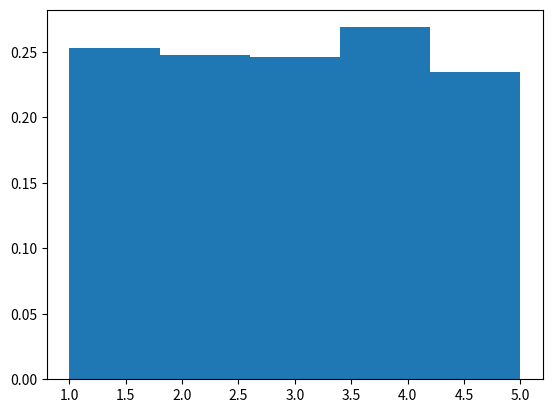

This chart was generated by the following Python code: (Note: this script raises an exception after producing the figure.)
#!/usr/bin/python3
import random
import numpy as np
import matplotlib.pyplot as plt
from math import sqrt
from scipy.stats import chisquare

class SlidingWindow:
    def __init__(self, k: int):
        self.k = k
        self.n = 0
        self.c = 0
        self.elem = None
        # self.sample = []
        self.treewidth = "Twinwidth"
    
    def read(self, x):
        self.n += 1
        if random.random() < 1.0/float(self.n):
        # if random.random() < 1.0/sqrt(self.n):
        # if random.random() < 1.0/():
            self.elem = x
            self.c = self.n
            # self.sample.append(self.c)
            # self.sample.append(self.elem)
        self.n %= self.k
    
    def get(self):
        return self.elem, self.c
    
    # def get_sample(self):
    #     return self.sample
    
    def clear(self):
        self.n = 0
        self.c = 0
        self.elem = None
        # self.sample = []


def histogram(sample: list, b: int):
    # plt.figure(figsize=(16, 8))
    plt.hist(sample, density=True, bins=b)
    plt.savefig("braverman/histogram.png")


def check_correctness(n: int, k: int, iter: int):
    sw = SlidingWindow(k)
    # data = [i+1 for i in range(n)]
    sample = []
    for _ in range(iter):
        for j in range(1, n+1):
            sw.read(j)
            if j % k == 0:
                # print(f"x={x}; j={j}; sample={sw.get()}")
                single_sample = sw.get()
                sample.append(single_sample[1])
        # sample += sw.get_sample()
        # sw.clear()
    print(sample)
    histogram(sample, k)



if __name__ == "__main__":
    n = 10000
    k = 5
    iter = 1
    check_correctness(n, k, iter)



# import random
# import numpy as np
# import matplotlib.pyplot as plt
# from scipy.stats import chisquare

# def generate_histogram(window_size, observations):
#     sample = []
#     positions = []
#     histogram = [0] * window_size
#     p_value = None

#     for i, observation in enumerate(observations):
#         if len(sample) < window_size:
#             sample.append(observation)
#             positions.append(i)
#         else:
#             idx = random.randint(0, i)
#             if idx < window_size:
#                 replaced_observation = sample[idx]
#                 replaced_position = positions[idx]
#                 sample[idx] = observation
#                 positions[idx] = i
#                 histogram[replaced_observation] += 1

#                 if i > window_size:
#                     total = sum(histogram)
#                     expected_counts = [total / window_size] * window_size
#                     chi2, p = chisquare(histogram, f_exp=expected_counts, ddof=window_size - 1)
#                     if p <= 0.01:
#                         p_value = p
#                         break

#     plt.hist(sample, density=True, bins=range(window_size + 1))
#     plt.show()

#     return p_value

# # Przykładowe użycie
# window_size = 5
# observations = np.random.randint(0, window_size, 10000)

# p_value = generate_histogram(window_size, observations)

# if p_value is not None:
#     if p_value <= 11.345:
#         print("Odrzucamy hipotezę zerową. Próbka nie pochodzi z rozkładu jednostajnego.")
#     else:
#         print("Nie ma podstaw do odrzucenia hipotezy zerowej. Próbka pochodzi z rozkładu jednostajnego.")






# import random
# import numpy as np
# import matplotlib.pyplot as plt
# from scipy.stats import chisquare

# def generate_histogram(window_size, observations):
#     sample = []
#     positions = []
#     histogram = [0] * window_size
#     p_value = None

#     for i, observation in enumerate(observations):
#         if len(sample) < window_size:
#             sample.append(observation)
#             positions.append(i)
#         else:
#             idx = random.randint(0, i)
#             if idx < window_size:
#                 replaced_observation = sample[idx]
#                 replaced_position = positions[idx]
#                 sample[idx] = observation
#                 positions[idx] = i
#                 histogram[replaced_observation] += 1

#                 if i > window_size:
#                     expected_counts = [(i - window_size) / window_size] * window_size
#                     chi2, p = chisquare(histogram, f_exp=expected_counts, ddof=window_size - 1)
#                     if p <= 0.01:
#                         p_value = p
#                         break

#     plt.hist(sample, density=True, bins=range(window_size + 1))
#     plt.show()
#     plt.savefig("braverman/histogram.png")

#     return p_value

# # Przykładowe użycie
# if __name__ == "__main__":
#     window_size = 5
#     observations = np.random.randint(0, window_size, 10000)

#     p_value = generate_histogram(window_size, observations)

#     if p_value is not None:
#         if p_value <= 11.345:
#             print("Odrzucamy hipotezę zerową. Próbka nie pochodzi z rozkładu jednostajnego.")
#         else:
#             print("Nie ma podstaw do odrzucenia hipotezy zerowej. Próbka pochodzi z rozkładu jednostajnego.")

